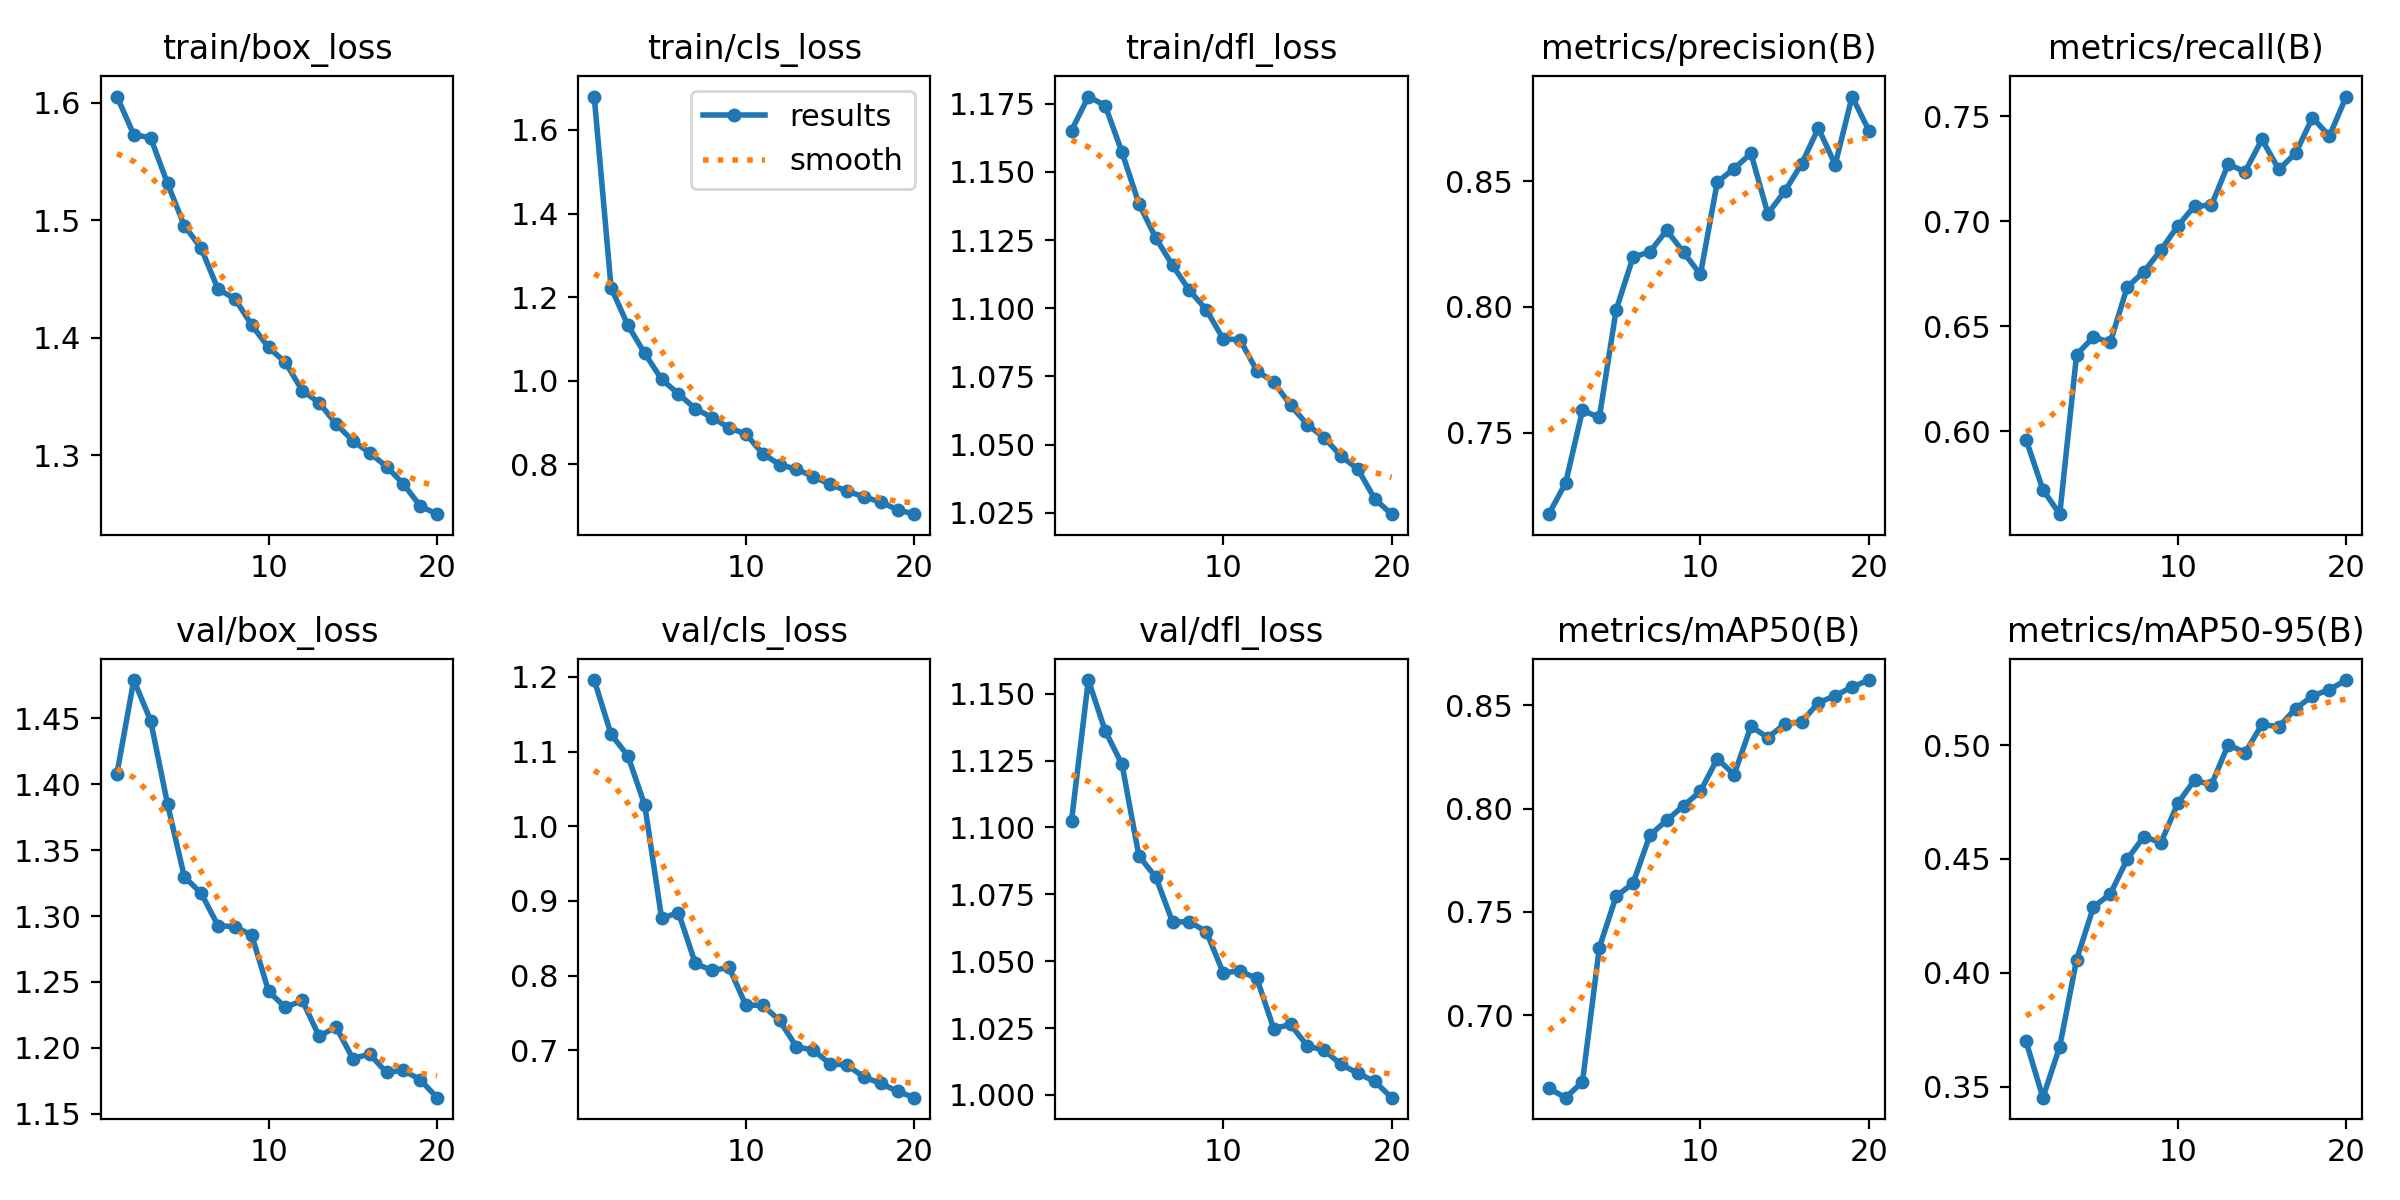

Source data for this figure (header and first rows):
epoch, time, train/box_loss, train/cls_loss, train/dfl_loss, metrics/precision(B), metrics/recall(B), metrics/mAP50(B), metrics/mAP50-95(B), val/box_loss, val/cls_loss, val/dfl_loss, lr/pg0, lr/pg1, lr/pg2
1, 92.17, 1.605, 1.68, 1.165, 0.7176, 0.5961, 0.6646, 0.3699, 1.408, 1.196, 1.102, 0.0005539, 0.0005539, 0.0005539
2, 179.7, 1.573, 1.223, 1.178, 0.7301, 0.5723, 0.6601, 0.3452, 1.479, 1.123, 1.155, 0.001055, 0.001055, 0.001055
3, 268, 1.57, 1.133, 1.174, 0.7589, 0.5606, 0.6678, 0.3676, 1.448, 1.094, 1.136, 0.0015, 0.0015, 0.0015
4, 354.3, 1.531, 1.066, 1.157, 0.7561, 0.6366, 0.7328, 0.4058, 1.385, 1.028, 1.124, 0.001419, 0.001419, 0.001419
5, 440.9, 1.495, 1.004, 1.138, 0.7989, 0.6449, 0.7576, 0.4289, 1.33, 0.8767, 1.089, 0.001337, 0.001337, 0.001337
6, 527.1, 1.476, 0.9688, 1.126, 0.8198, 0.6424, 0.7639, 0.4346, 1.317, 0.8844, 1.081, 0.001254, 0.001254, 0.001254
7, 612.2, 1.441, 0.9334, 1.116, 0.8219, 0.6687, 0.7872, 0.4498, 1.293, 0.8164, 1.065, 0.001172, 0.001172, 0.001172
8, 699.8, 1.433, 0.9121, 1.107, 0.8305, 0.6762, 0.7944, 0.4599, 1.292, 0.807, 1.065, 0.001089, 0.001089, 0.001089
9, 785.1, 1.411, 0.8879, 1.099, 0.8217, 0.6864, 0.8014, 0.4571, 1.285, 0.8111, 1.061, 0.001007, 0.001007, 0.001007
10, 871.8, 1.392, 0.8725, 1.089, 0.8129, 0.6978, 0.8084, 0.4744, 1.243, 0.7605, 1.046, 0.0009244, 0.0009244, 0.0009244
11, 956.5, 1.379, 0.8261, 1.088, 0.8496, 0.7074, 0.8242, 0.4847, 1.231, 0.7604, 1.046, 0.0008418, 0.0008418, 0.0008418
12, 1039, 1.355, 0.7995, 1.077, 0.855, 0.7077, 0.8165, 0.4825, 1.236, 0.74, 1.044, 0.0007593, 0.0007593, 0.0007593
13, 1121, 1.345, 0.7886, 1.073, 0.861, 0.7273, 0.8399, 0.5002, 1.209, 0.7047, 1.025, 0.0006768, 0.0006768, 0.0006768
14, 1202, 1.326, 0.771, 1.064, 0.8371, 0.7237, 0.8344, 0.4967, 1.216, 0.7003, 1.026, 0.0005943, 0.0005943, 0.0005943
15, 1284, 1.312, 0.7524, 1.057, 0.8459, 0.7391, 0.841, 0.5091, 1.192, 0.682, 1.018, 0.0005118, 0.0005118, 0.0005118
16, 1367, 1.302, 0.7363, 1.053, 0.8568, 0.7248, 0.8419, 0.5081, 1.195, 0.6804, 1.017, 0.0004293, 0.0004293, 0.0004293
17, 1448, 1.29, 0.7225, 1.046, 0.8711, 0.7325, 0.8513, 0.516, 1.181, 0.6644, 1.011, 0.0003467, 0.0003467, 0.0003467
18, 1529, 1.275, 0.7103, 1.041, 0.8566, 0.7495, 0.8547, 0.5216, 1.183, 0.6558, 1.008, 0.0002642, 0.0002642, 0.0002642
19, 1611, 1.257, 0.6915, 1.03, 0.8836, 0.7406, 0.8589, 0.5244, 1.176, 0.6451, 1.005, 0.0001817, 0.0001817, 0.0001817
20, 1693, 1.25, 0.681, 1.025, 0.8701, 0.7595, 0.8623, 0.5286, 1.162, 0.6367, 0.999, 9.91865e-05, 9.91865e-05, 9.91865e-05
